The GitHub repository chrisrianto84/deeplearning contains a labelled image folder "data_batik" with 7 categories: aseman batik, bledak batik, gunung ringgit batik, krecak batik, latohan batik, naga batik, sekar jagat batik. Examples follow, each with its label.

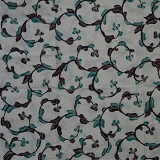
Label: bledak batik

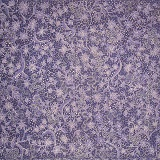
Label: sekar jagat batik

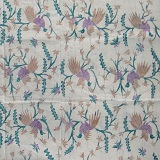
Label: bledak batik

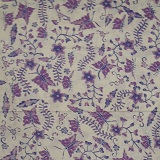
Label: bledak batik

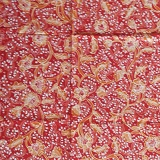
Label: latohan batik

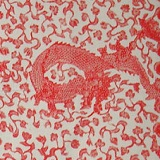
Label: naga batik
